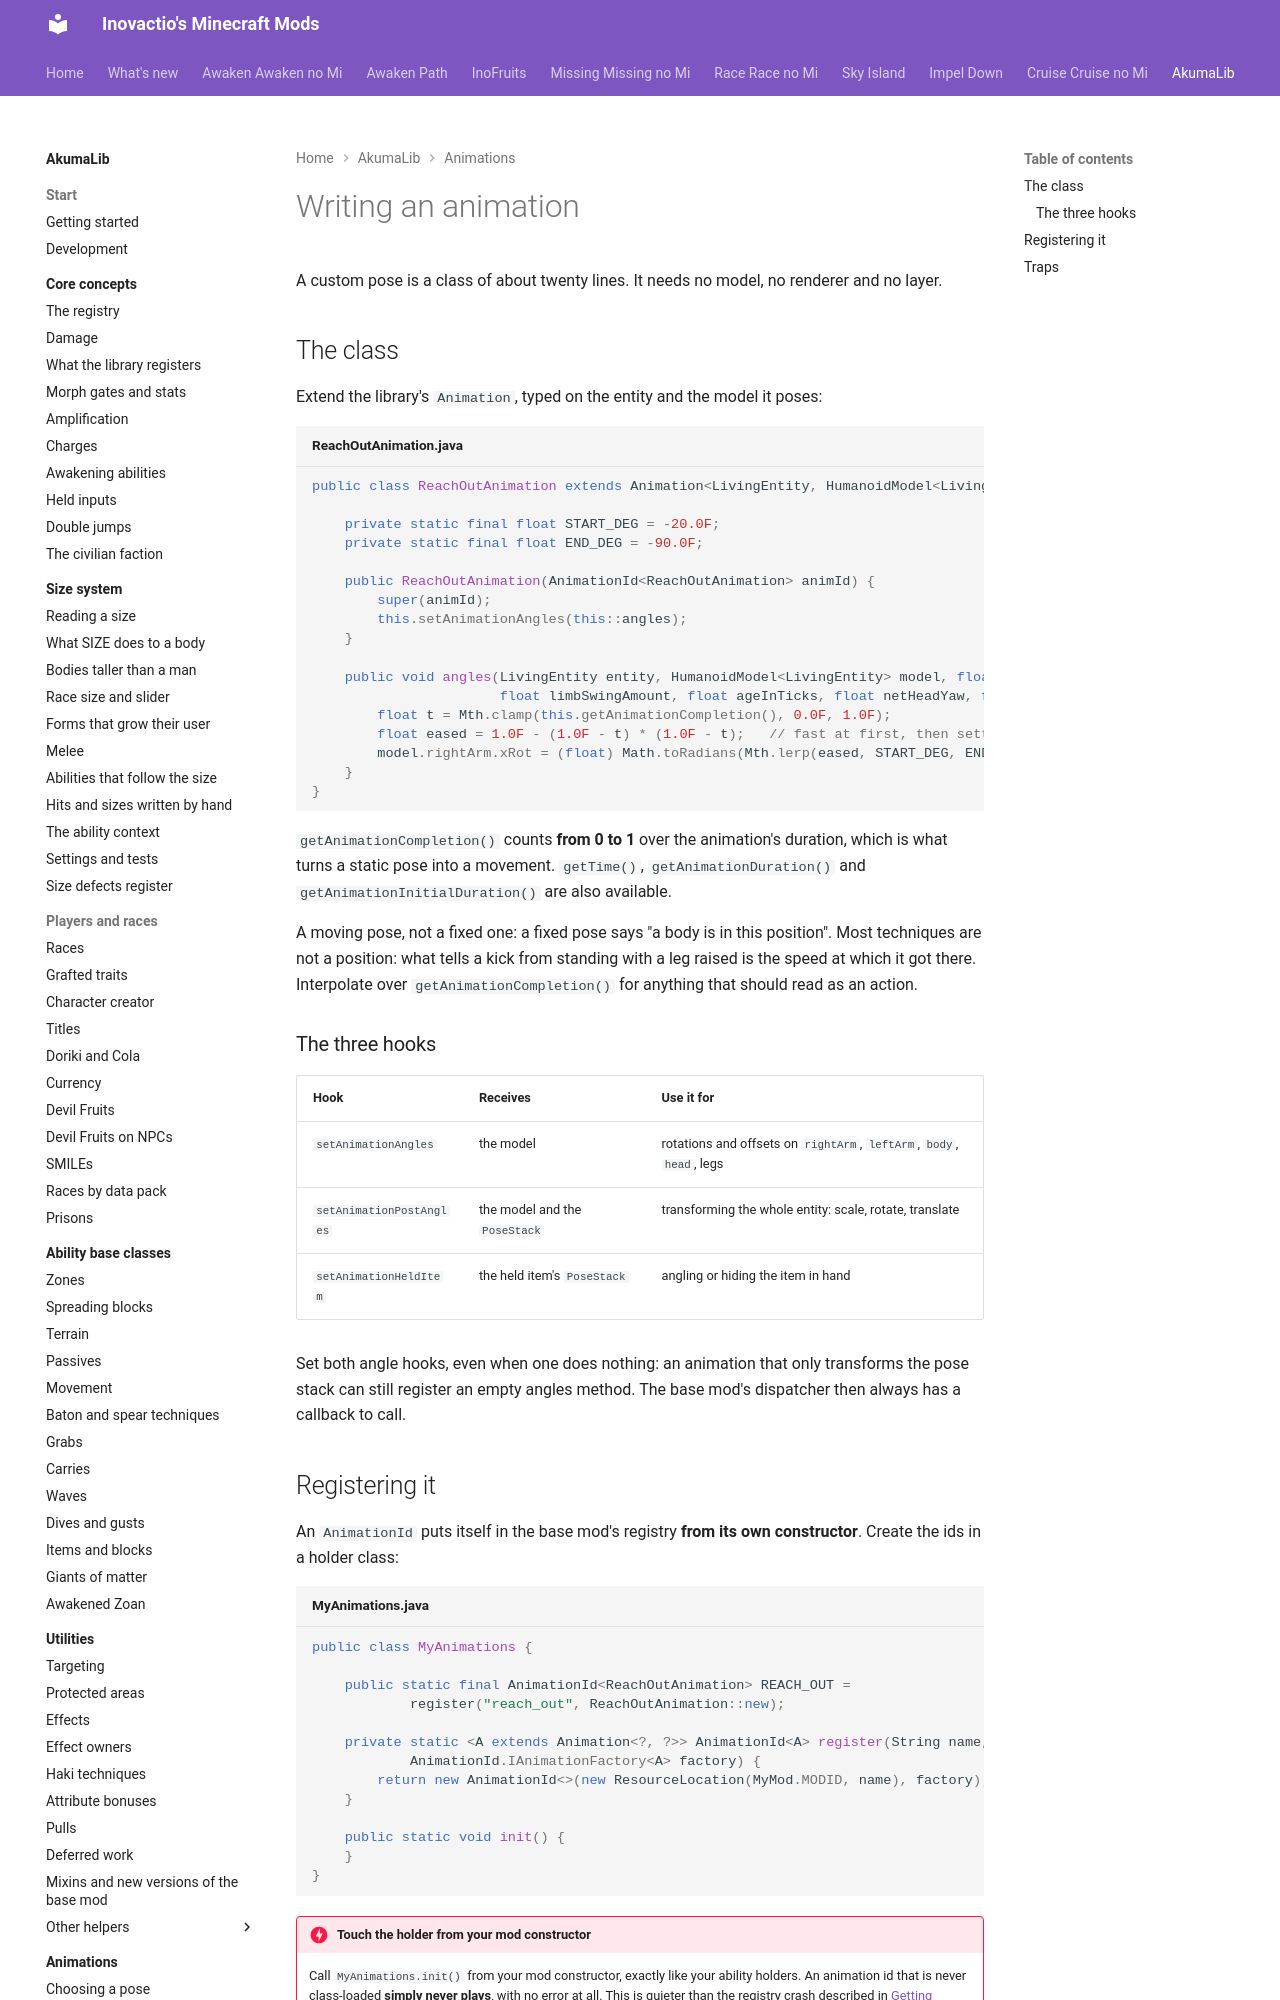

repository: Inovactio/inovactio.github.io · page: akumalib/animations/writing-an-animation/index.html · generator: mkdocs

# Writing an animation

A custom pose is a class of about twenty lines. It needs no model, no renderer and no layer.

## The class

Extend the library's `Animation`, typed on the entity and the model it poses:

```java title="ReachOutAnimation.java"
public class ReachOutAnimation extends Animation<LivingEntity, HumanoidModel<LivingEntity>> {

    private static final float START_DEG = -20.0F;
    private static final float END_DEG = -90.0F;

    public ReachOutAnimation(AnimationId<ReachOutAnimation> animId) {
        super(animId);
        this.setAnimationAngles(this::angles);
    }

    public void angles(LivingEntity entity, HumanoidModel<LivingEntity> model, float limbSwing,
                       float limbSwingAmount, float ageInTicks, float netHeadYaw, float headPitch) {
        float t = Mth.clamp(this.getAnimationCompletion(), 0.0F, 1.0F);
        float eased = 1.0F - (1.0F - t) * (1.0F - t);   // fast at first, then settles
        model.rightArm.xRot = (float) Math.toRadians(Mth.lerp(eased, START_DEG, END_DEG));
    }
}
```

`getAnimationCompletion()` counts **from 0 to 1** over the animation's duration, which is what turns a static pose into a movement. `getTime()`, `getAnimationDuration()` and `getAnimationInitialDuration()` are also available.

A moving pose, not a fixed one: a fixed pose says "a body is in this position". Most techniques are not a position: what tells a kick from standing with a leg raised is the speed at which it got there. Interpolate over `getAnimationCompletion()` for anything that should read as an action.

### The three hooks

| Hook | Receives | Use it for |
|---|---|---|
| `setAnimationAngles` | the model | rotations and offsets on `rightArm`, `leftArm`, `body`, `head`, legs |
| `setAnimationPostAngles` | the model and the `PoseStack` | transforming the whole entity: scale, rotate, translate |
| `setAnimationHeldItem` | the held item's `PoseStack` | angling or hiding the item in hand |

Set both angle hooks, even when one does nothing: an animation that only transforms the pose stack can still register an empty angles method. The base mod's dispatcher then always has a callback to call.
